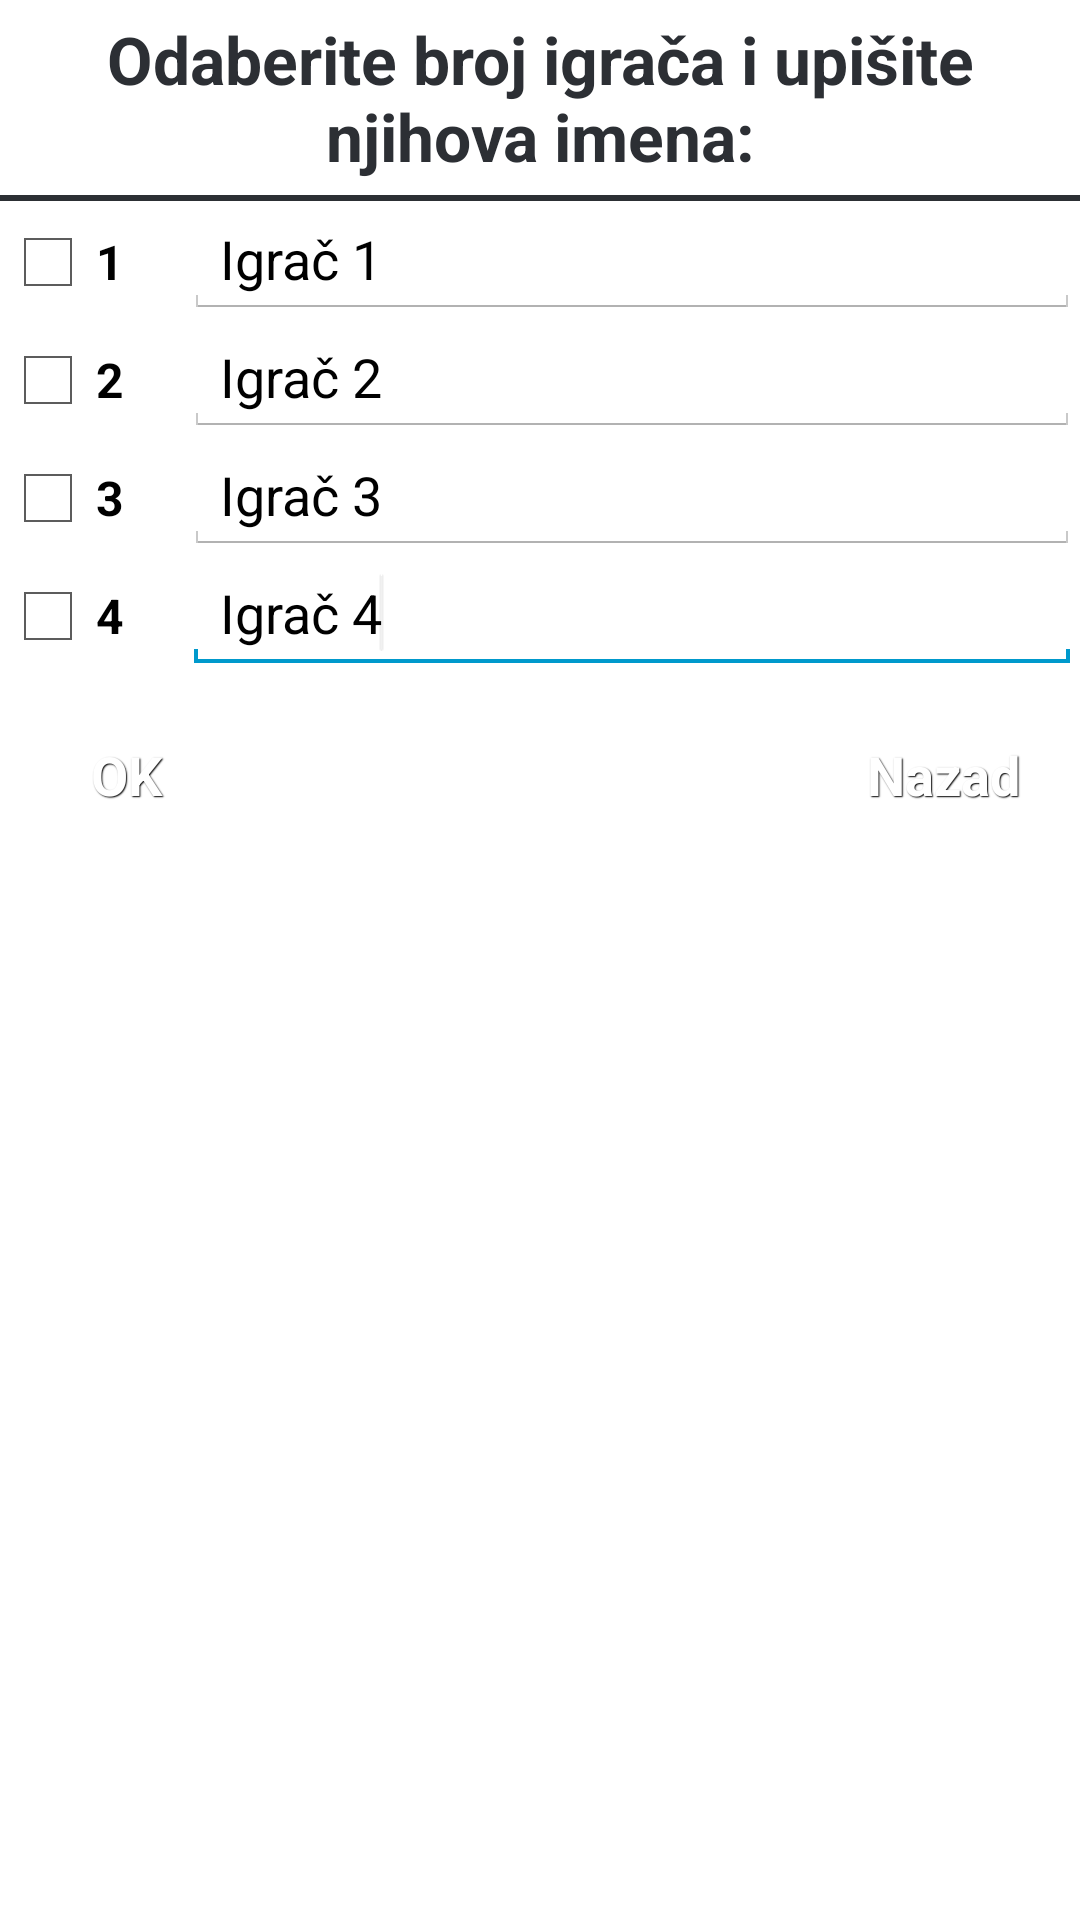

Layout XML and referenced resources for this Android screen:
<!-- AndroidManifest.xml: application theme android:Theme.Holo.Light.NoActionBar.Fullscreen -->
<!-- res/layout/player_number_select_layout.xml -->
<?xml version="1.0" encoding="utf-8"?>

<LinearLayout xmlns:android="http://schemas.android.com/apk/res/android"
    android:layout_width="match_parent"
    android:layout_height="wrap_content"
    android:orientation="vertical" >

    <LinearLayout
        android:layout_width="match_parent"
        android:layout_height="wrap_content"
        android:orientation="vertical" >

        <TextView
            android:id="@+id/textView1"
            android:layout_width="wrap_content"
            android:layout_height="wrap_content"
            android:layout_gravity="center"
            android:gravity="center"
            android:padding="5dp"
            android:text="@string/select_player"
            android:textAppearance="?android:attr/textAppearanceLarge"
            android:textColor="#2c2f34"
            android:textStyle="bold" />
    </LinearLayout>

    <LinearLayout
        android:layout_width="match_parent"
        android:layout_height="2dp"
        android:background="#2c2f34"
        android:orientation="vertical" >
    </LinearLayout>

    <LinearLayout
        android:layout_width="match_parent"
        android:layout_height="wrap_content" >

        <CheckBox
            android:id="@+id/check_box1"
            android:layout_width="wrap_content"
            android:layout_height="wrap_content"
            android:text="1"
            android:textStyle="bold" />

        <EditText
            android:id="@+id/editText1"
            android:layout_width="wrap_content"
            android:layout_height="wrap_content"
            android:layout_marginLeft="20dp"
            android:layout_weight="1"
            android:ems="10"
            android:inputType="textPersonName"
            android:text="@string/igrac1" />
    </LinearLayout>

    <LinearLayout
        android:layout_width="match_parent"
        android:layout_height="wrap_content" >

        <CheckBox
            android:id="@+id/checkBox2"
            android:layout_width="wrap_content"
            android:layout_height="wrap_content"
            android:text="2"
            android:textStyle="bold" />

        <EditText
            android:id="@+id/editText2"
            android:layout_width="wrap_content"
            android:layout_height="wrap_content"
            android:layout_marginLeft="20dp"
            android:layout_weight="1"
            android:ems="10"
            android:inputType="textPersonName"
            android:text="@string/igrac2" />
    </LinearLayout>

    <LinearLayout
        android:layout_width="match_parent"
        android:layout_height="wrap_content" >

        <CheckBox
            android:id="@+id/checkBox3"
            android:layout_width="wrap_content"
            android:layout_height="wrap_content"
            android:text="3"
            android:textStyle="bold" />

        <EditText
            android:id="@+id/editText3"
            android:layout_width="wrap_content"
            android:layout_height="wrap_content"
            android:layout_marginLeft="20dp"
            android:layout_weight="1"
            android:ems="10"
            android:inputType="textPersonName"
            android:text="@string/igrac3" />
    </LinearLayout>

    <LinearLayout
        android:layout_width="match_parent"
        android:layout_height="wrap_content" >

        <CheckBox
            android:id="@+id/checkBox4"
            android:layout_width="wrap_content"
            android:layout_height="wrap_content"
            android:text="4"
            android:textStyle="bold" />

        <EditText
            android:id="@+id/editText4"
            android:layout_width="wrap_content"
            android:layout_height="wrap_content"
            android:layout_marginLeft="20dp"
            android:layout_weight="1"
            android:ems="10"
            android:inputType="textPersonName"
            android:text="@string/igrac4" >

            <requestFocus />
        </EditText>
    </LinearLayout>

    <RelativeLayout
        android:layout_width="match_parent"
        android:layout_height="wrap_content"
        android:layout_margin="5dp"
        android:layout_weight="3.95" >

        <Button
            android:id="@+id/cancel_button"
            style="@style/btnStyleArsenic"
            android:layout_width="wrap_content"
            android:layout_height="wrap_content"
            android:layout_alignParentRight="true"
            android:layout_margin="5dp"
            android:text="@string/back" />

        <Button
            android:id="@+id/ok_button"
            style="@style/btnStyleArsenic"
            android:layout_width="wrap_content"
            android:layout_height="wrap_content"
            android:layout_alignParentLeft="true"
            android:layout_margin="5dp"
            android:text="@string/start_game" />
    </RelativeLayout>

</LinearLayout>
<!-- resources referenced by this layout -->
<resources>
  <string name="back">Nazad</string>
  <string name="igrac1">Igrač 1</string>
  <string name="igrac2">Igrač 2</string>
  <string name="igrac3">Igrač 3</string>
  <string name="igrac4">Igrač 4</string>
  <string name="select_player">Odaberite broj igrača i upišite njihova imena:</string>
  <string name="start_game">OK</string>
  <style name="btnStyleArsenic" parent="@android:style/Widget.Button">
         <item name="android:textSize">18sp</item>
         <item name="android:textStyle">bold</item>
         <item name="android:textColor">#FFFFFF</item>
         <item name="android:gravity">center</item>
         <item name="android:shadowColor">#000000</item>
         <item name="android:shadowDx">1</item>
         <item name="android:shadowDy">1</item>
         <item name="android:shadowRadius">0.6</item>
         <item name="android:background">@drawable/custom_btn_arsenic</item>
         <item name="android:padding">10dip</item>
     </style>
</resources>
